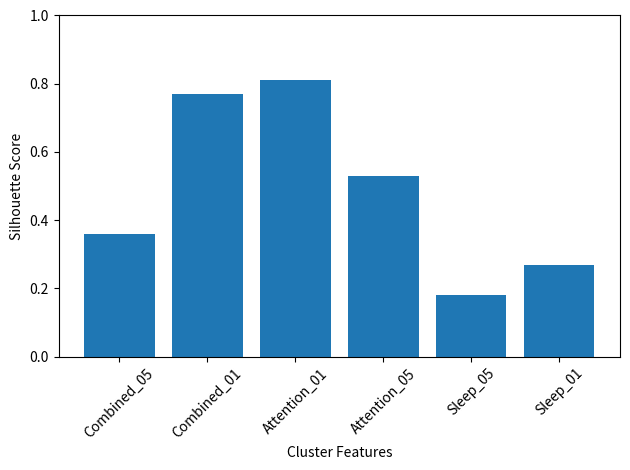

Python code for this plot: (Note: this script raises an exception after producing the figure.)
from matplotlib import pyplot as plt

columns = ["Combined_05", "Combined_01", "Attention_01", "Attention_05", "Sleep_05", "Sleep_01"]
values = [.36, .77 ,.81, .53, .18 , .27]


plt.ylim(0,1)

plt.xlabel("Cluster Features")
plt.ylabel("Silhouette Score")

plt.xticks(rotation=45)

plt.bar(columns, values)
plt.tight_layout()
#plt.show()
plt.savefig("./Plots/Narrative/2_Cluster_Count/Sihoette_scores")